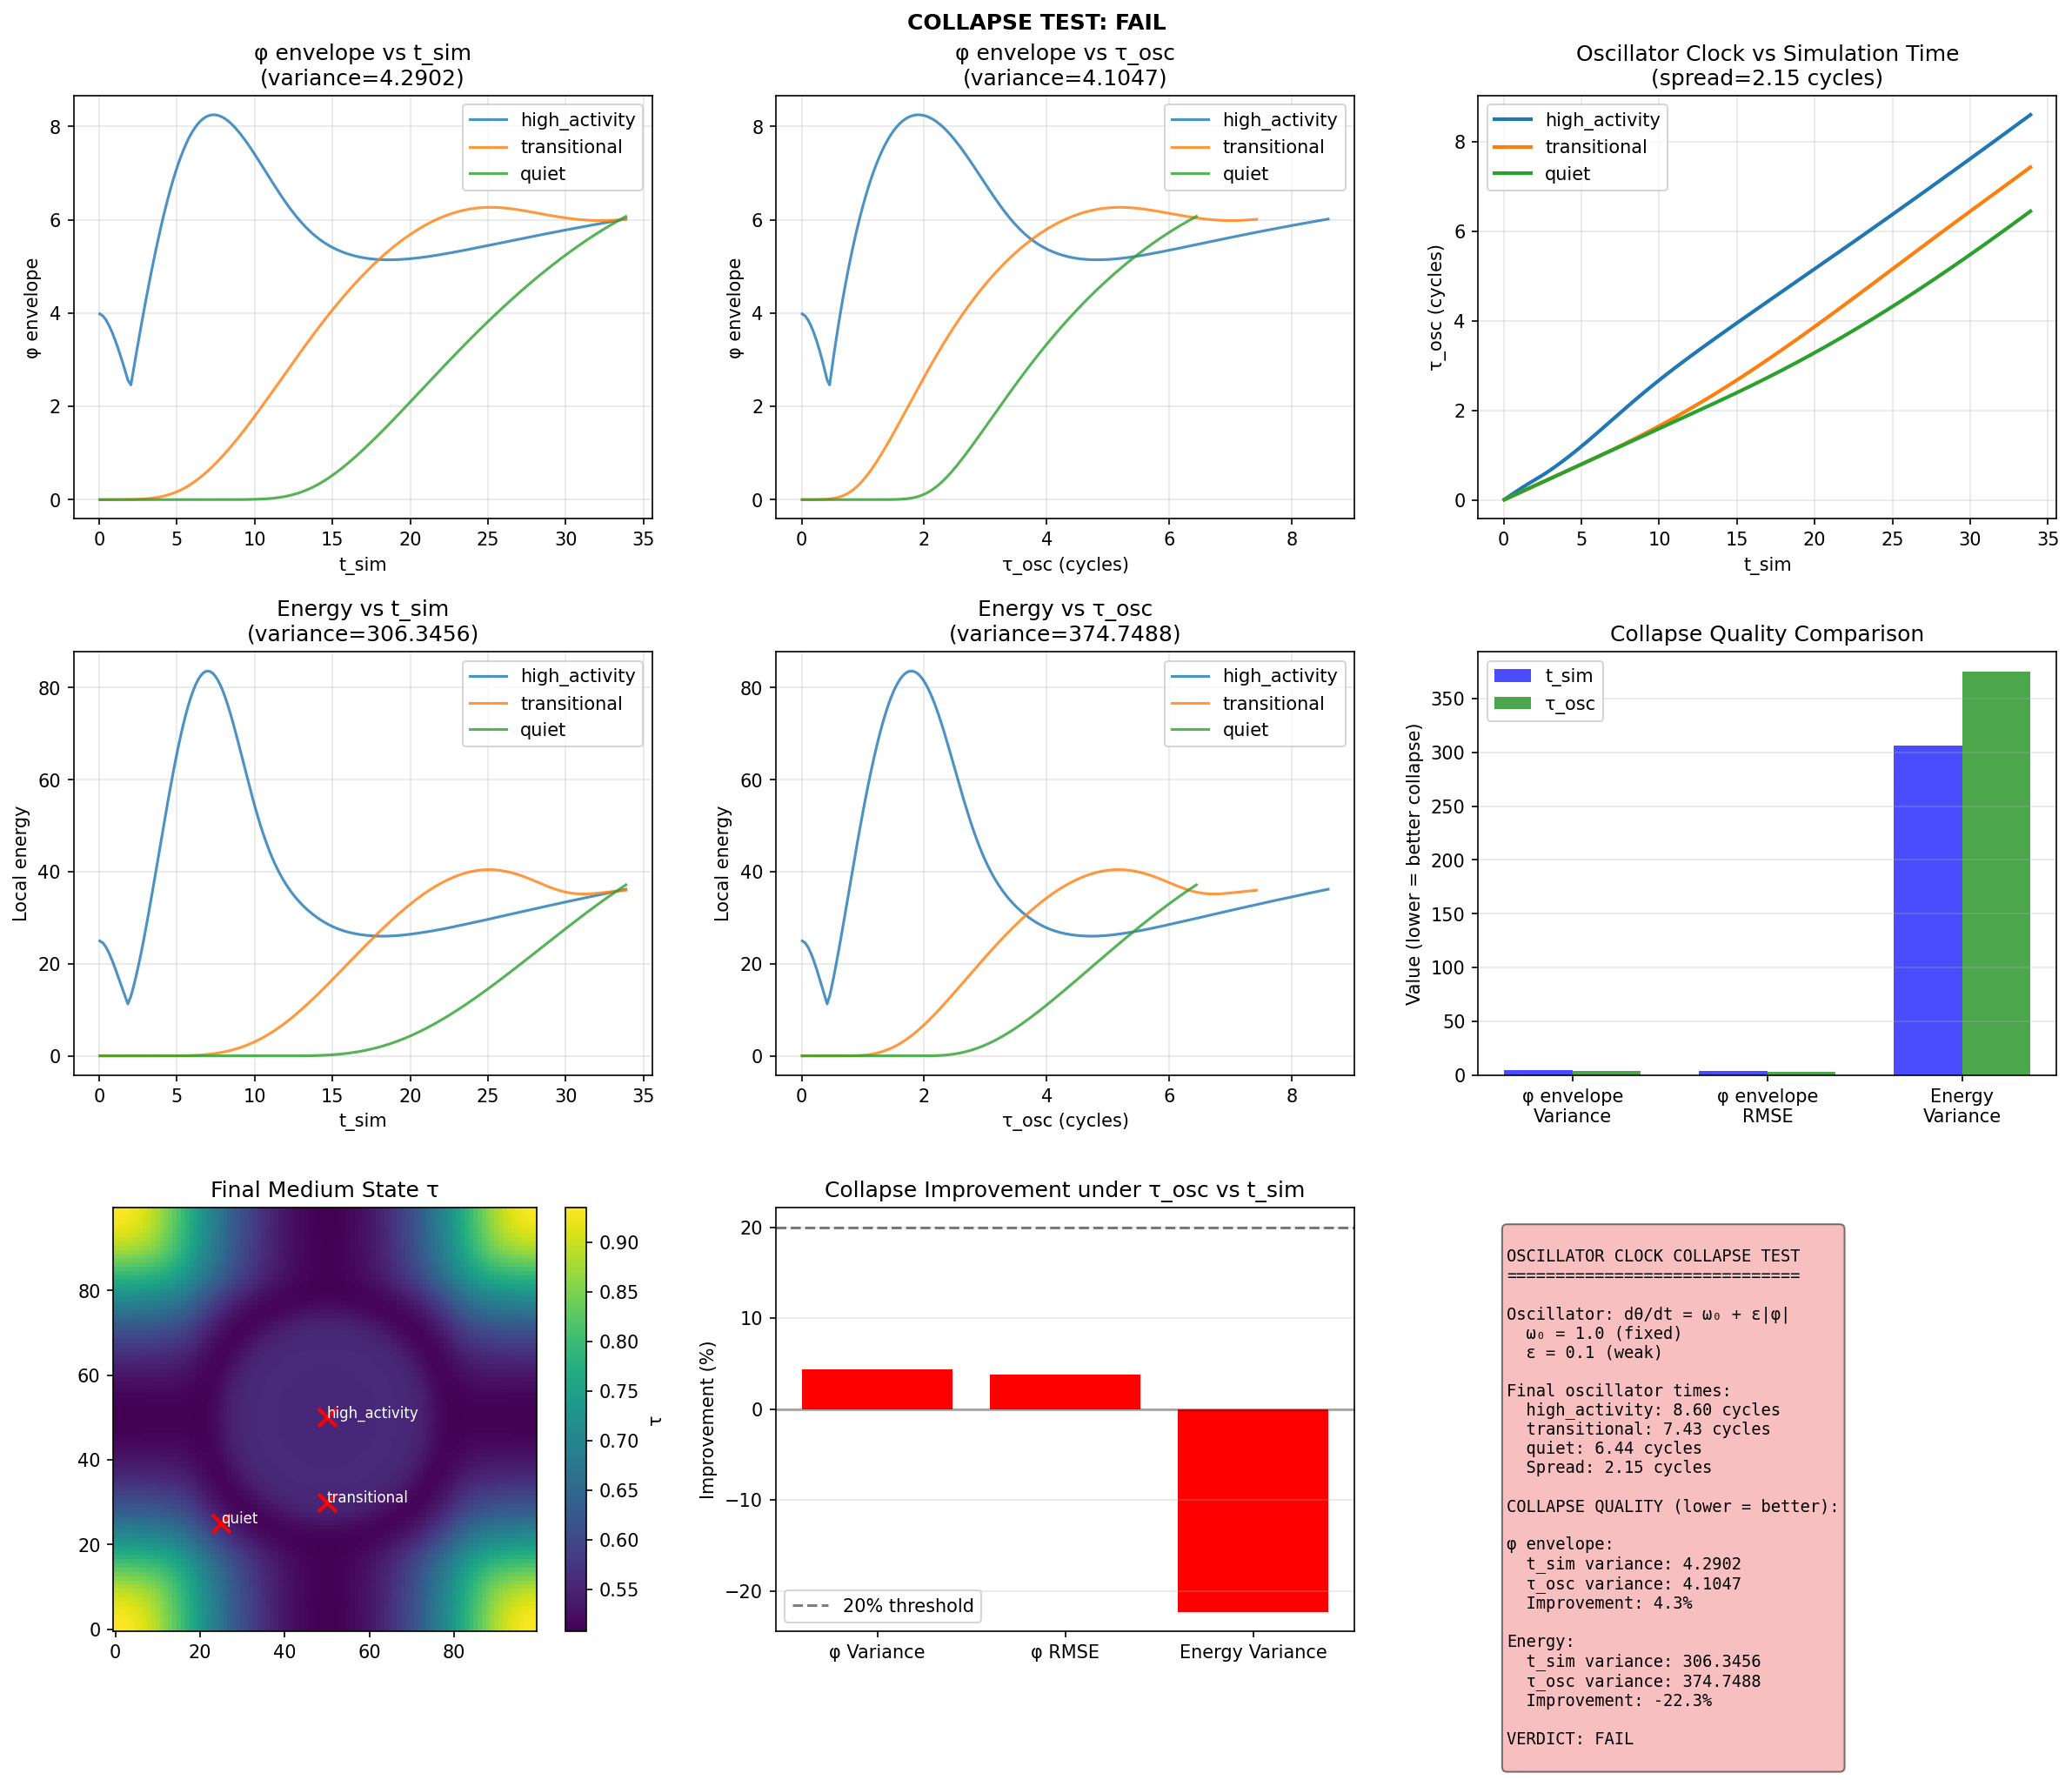

This chart was generated by the following Python code:
#!/usr/bin/env python3
"""
QMRT Oscillator Clock Collapse Test
====================================

KEY QUESTION:
Does the oscillator clock τ_osc parameterize local dynamics 
BETTER than simulation time t_sim?

TEST PROCEDURE:
1. Pick 3 probe regions with different activity levels
2. Record at each probe:
   - t_sim (simulation time)
   - τ_osc = θ/(2π) (continuous oscillator time)
   - O (independent observable: local wave amplitude envelope)
3. Plot O vs t_sim and O vs τ_osc for all probes
4. Measure collapse quality: do curves align better under τ_osc?

PASS/FAIL CRITERION:
- Curves collapse better under τ_osc than under t_sim
- Improvement is nontrivial (>20% variance reduction)

OSCILLATOR EQUATION (process-based):
  dθ/dt = ω₀ + ε|φ(x_i, t)|
  
  - ω₀ fixed across all probes
  - ε weak (0.1)
  - NO direct dependence on τ or c_eff
"""

import numpy as np
import matplotlib.pyplot as plt
from scipy.ndimage import gaussian_filter
from scipy.interpolate import interp1d
import json


class CollapseTestSimulator:
    """
    Simulator for oscillator clock collapse test.
    """
    
    def __init__(
        self,
        size: int = 100,
        c_0: float = 2.0,
        tau_0: float = 1.0,
        beta: float = 1.0,
        lambda_relax: float = 1.5,
        D_medium: float = 0.1,
        gamma_wave: float = 0.008,
        dt: float = 0.04,
        # Oscillator parameters (FIXED across all probes)
        omega_0: float = 1.0,  # Base frequency - SAME for all
        epsilon: float = 0.1,  # Coupling - weak
    ):
        self.size = size
        self.c_0 = c_0
        self.tau_0 = tau_0
        self.beta = beta
        self.lambda_relax = lambda_relax
        self.D_medium = D_medium
        self.gamma_wave = gamma_wave
        self.dt = dt
        self.omega_0 = omega_0
        self.epsilon = epsilon
        
        # Fields
        self.phi = np.zeros((size, size))
        self.phi_dot = np.zeros((size, size))
        self.tau = np.ones((size, size)) * tau_0
        
        # Time
        self.t_sim = 0.0
        
        # Probes
        self.probes = {}
        self.oscillator_phase = {}
        
        # History
        self.history = {
            't_sim': [],
        }
    
    def set_probes(self, probes: dict):
        """Set probe locations."""
        self.probes = probes
        for name in probes:
            self.oscillator_phase[name] = 0.0
            self.history[f'theta_{name}'] = []
            self.history[f'tau_osc_{name}'] = []
            self.history[f'phi_envelope_{name}'] = []  # Independent observable
            self.history[f'energy_{name}'] = []  # Another observable
    
    def compute_c_eff(self):
        """Wave speed from medium state."""
        c_eff = self.c_0 * self.tau / self.tau_0
        return np.clip(c_eff, 0.3, self.c_0 * 1.5)
    
    def step(self):
        """Advance one timestep."""
        rho = self.phi**2 + self.phi_dot**2
        rho_smooth = gaussian_filter(rho, sigma=2.0)
        rho_max = np.max(rho_smooth) + 1e-10
        
        tau_eq = self.tau_0 / (1 + self.beta * rho_smooth / rho_max)
        
        lap_tau = (np.roll(self.tau, 1, axis=0) + np.roll(self.tau, -1, axis=0) +
                   np.roll(self.tau, 1, axis=1) + np.roll(self.tau, -1, axis=1) - 
                   4 * self.tau)
        
        dtau_dt = -self.lambda_relax * (self.tau - tau_eq) + self.D_medium * lap_tau
        self.tau += dtau_dt * self.dt
        self.tau = np.clip(self.tau, 0.1, 2.0)
        
        c_eff = self.compute_c_eff()
        
        lap_phi = (np.roll(self.phi, 1, axis=0) + np.roll(self.phi, -1, axis=0) +
                   np.roll(self.phi, 1, axis=1) + np.roll(self.phi, -1, axis=1) - 
                   4 * self.phi)
        
        acc = c_eff**2 * lap_phi - self.gamma_wave * self.phi_dot
        self.phi_dot += acc * self.dt
        self.phi += self.phi_dot * self.dt
        
        # Update oscillators at each probe
        # PROCESS-BASED: dθ/dt = ω₀ + ε|φ|
        for name, (ri, rj) in self.probes.items():
            local_phi = self.phi[ri, rj]
            dtheta_dt = self.omega_0 + self.epsilon * np.abs(local_phi)
            self.oscillator_phase[name] += dtheta_dt * self.dt
        
        self.t_sim += self.dt
    
    def record_history(self):
        """Record state for analysis."""
        self.history['t_sim'].append(self.t_sim)
        
        for name, (ri, rj) in self.probes.items():
            theta = self.oscillator_phase[name]
            tau_osc = theta / (2 * np.pi)  # Continuous oscillator time
            
            # Independent observable: smoothed amplitude envelope
            # Use a small window around the probe
            window = 3
            i0, i1 = max(0, ri-window), min(self.size, ri+window+1)
            j0, j1 = max(0, rj-window), min(self.size, rj+window+1)
            phi_local = self.phi[i0:i1, j0:j1]
            phi_envelope = np.sqrt(np.mean(phi_local**2))
            
            # Energy observable
            energy_local = self.phi[ri, rj]**2 + self.phi_dot[ri, rj]**2
            
            self.history[f'theta_{name}'].append(theta)
            self.history[f'tau_osc_{name}'].append(tau_osc)
            self.history[f'phi_envelope_{name}'].append(phi_envelope)
            self.history[f'energy_{name}'].append(energy_local)
    
    def add_pulse(self, center, amplitude=3.0, width=4.0, velocity=True):
        """Add a Gaussian pulse."""
        for i in range(self.size):
            for j in range(self.size):
                r = np.sqrt((i - center[0])**2 + (j - center[1])**2)
                if r < 4 * width:
                    if velocity:
                        self.phi_dot[i, j] += amplitude * np.exp(-r**2 / (2 * width**2))
                    else:
                        self.phi[i, j] += amplitude * np.exp(-r**2 / (2 * width**2))


def compute_collapse_quality(t_values_list, obs_values_list, common_range=None):
    """
    Compute collapse quality: how well do curves from different regions 
    align when parameterized by a given time variable?
    
    Lower variance = better collapse.
    
    Args:
        t_values_list: List of time arrays (one per region)
        obs_values_list: List of observable arrays (one per region)
        common_range: (t_min, t_max) for interpolation
    
    Returns:
        dict with collapse metrics
    """
    # Find common range
    t_mins = [np.min(t) for t in t_values_list]
    t_maxs = [np.max(t) for t in t_values_list]
    
    if common_range is None:
        t_common_min = max(t_mins)
        t_common_max = min(t_maxs)
    else:
        t_common_min, t_common_max = common_range
    
    if t_common_max <= t_common_min:
        return {'variance': np.nan, 'rmse': np.nan, 'correlation': np.nan}
    
    # Create common time grid
    n_points = 100
    t_common = np.linspace(t_common_min, t_common_max, n_points)
    
    # Interpolate all curves onto common grid
    interpolated = []
    for t_arr, obs_arr in zip(t_values_list, obs_values_list):
        # Sort by time
        sort_idx = np.argsort(t_arr)
        t_sorted = np.array(t_arr)[sort_idx]
        obs_sorted = np.array(obs_arr)[sort_idx]
        
        # Interpolate
        try:
            f = interp1d(t_sorted, obs_sorted, kind='linear', 
                        bounds_error=False, fill_value='extrapolate')
            obs_interp = f(t_common)
            interpolated.append(obs_interp)
        except:
            return {'variance': np.nan, 'rmse': np.nan, 'correlation': np.nan}
    
    if len(interpolated) < 2:
        return {'variance': np.nan, 'rmse': np.nan, 'correlation': np.nan}
    
    # Stack and compute metrics
    stacked = np.vstack(interpolated)
    
    # Variance at each time point, averaged
    variance_per_t = np.var(stacked, axis=0)
    mean_variance = np.mean(variance_per_t)
    
    # RMSE between curves
    n_curves = len(interpolated)
    rmse_sum = 0
    count = 0
    for i in range(n_curves):
        for j in range(i+1, n_curves):
            rmse_sum += np.sqrt(np.mean((interpolated[i] - interpolated[j])**2))
            count += 1
    mean_rmse = rmse_sum / count if count > 0 else np.nan
    
    # Mean correlation between curves
    corr_sum = 0
    for i in range(n_curves):
        for j in range(i+1, n_curves):
            corr = np.corrcoef(interpolated[i], interpolated[j])[0, 1]
            if not np.isnan(corr):
                corr_sum += corr
    mean_corr = corr_sum / count if count > 0 else np.nan
    
    return {
        'variance': float(mean_variance),
        'rmse': float(mean_rmse),
        'correlation': float(mean_corr),
    }


def run_collapse_test():
    """
    Main collapse test.
    """
    print("=" * 70)
    print("OSCILLATOR CLOCK COLLAPSE TEST")
    print("=" * 70)
    print()
    print("Question: Does τ_osc parameterize dynamics better than t_sim?")
    print()
    print("Oscillator equation: dθ/dt = ω₀ + ε|φ|")
    print("  ω₀ = 1.0 (fixed across all probes)")
    print("  ε = 0.1 (weak coupling)")
    print()
    
    # Create simulator
    sim = CollapseTestSimulator(
        size=100,
        beta=1.0,
        lambda_relax=1.5,
        omega_0=1.0,  # FIXED
        epsilon=0.1,  # WEAK
    )
    
    # Set up probes
    probes = {
        'high_activity': (50, 50),  # Energy source location
        'transitional': (50, 30),   # Medium distance
        'quiet': (25, 25),          # Far from source
    }
    sim.set_probes(probes)
    
    # Add stationary energy at high_activity location
    sim.add_pulse([50, 50], amplitude=5.0, velocity=False)
    
    # Let medium settle
    print("Phase 1: Medium settling (50 steps)")
    for t in range(50):
        sim.step()
        if t % 5 == 0:
            sim.record_history()
    
    # Add propagating pulse to create dynamics
    print("Phase 2: Adding propagating pulse")
    sim.add_pulse([50, 50], amplitude=4.0, velocity=True)
    
    # Run main simulation
    print("Phase 3: Main simulation (800 steps)")
    for t in range(800):
        sim.step()
        if t % 4 == 0:
            sim.record_history()
    
    # Analysis
    print("\n" + "=" * 70)
    print("COLLAPSE ANALYSIS")
    print("=" * 70)
    
    results = {}
    
    # Extract data
    t_sim = np.array(sim.history['t_sim'])
    
    tau_osc = {}
    phi_envelope = {}
    energy = {}
    
    for name in probes:
        tau_osc[name] = np.array(sim.history[f'tau_osc_{name}'])
        phi_envelope[name] = np.array(sim.history[f'phi_envelope_{name}'])
        energy[name] = np.array(sim.history[f'energy_{name}'])
    
    # Compute collapse quality for phi_envelope observable
    print("\n1. PHI ENVELOPE COLLAPSE")
    print("-" * 50)
    
    # Under t_sim
    t_sim_list = [t_sim, t_sim, t_sim]
    phi_list = [phi_envelope[name] for name in probes]
    
    collapse_t_sim = compute_collapse_quality(t_sim_list, phi_list)
    print(f"  Under t_sim:")
    print(f"    Variance: {collapse_t_sim['variance']:.6f}")
    print(f"    RMSE: {collapse_t_sim['rmse']:.6f}")
    
    # Under tau_osc
    tau_osc_list = [tau_osc[name] for name in probes]
    
    collapse_tau_osc = compute_collapse_quality(tau_osc_list, phi_list)
    print(f"  Under τ_osc:")
    print(f"    Variance: {collapse_tau_osc['variance']:.6f}")
    print(f"    RMSE: {collapse_tau_osc['rmse']:.6f}")
    
    # Improvement
    if collapse_t_sim['variance'] > 0:
        variance_improvement = (collapse_t_sim['variance'] - collapse_tau_osc['variance']) / collapse_t_sim['variance'] * 100
    else:
        variance_improvement = 0
    
    if collapse_t_sim['rmse'] > 0:
        rmse_improvement = (collapse_t_sim['rmse'] - collapse_tau_osc['rmse']) / collapse_t_sim['rmse'] * 100
    else:
        rmse_improvement = 0
    
    print(f"\n  Variance improvement: {variance_improvement:.1f}%")
    print(f"  RMSE improvement: {rmse_improvement:.1f}%")
    
    results['phi_envelope'] = {
        't_sim': collapse_t_sim,
        'tau_osc': collapse_tau_osc,
        'variance_improvement_pct': float(variance_improvement),
        'rmse_improvement_pct': float(rmse_improvement),
    }
    
    # Compute collapse quality for energy observable
    print("\n2. ENERGY COLLAPSE")
    print("-" * 50)
    
    energy_list = [energy[name] for name in probes]
    
    collapse_energy_t_sim = compute_collapse_quality(t_sim_list, energy_list)
    collapse_energy_tau_osc = compute_collapse_quality(tau_osc_list, energy_list)
    
    print(f"  Under t_sim:")
    print(f"    Variance: {collapse_energy_t_sim['variance']:.6f}")
    print(f"  Under τ_osc:")
    print(f"    Variance: {collapse_energy_tau_osc['variance']:.6f}")
    
    if collapse_energy_t_sim['variance'] > 0:
        energy_variance_improvement = (collapse_energy_t_sim['variance'] - collapse_energy_tau_osc['variance']) / collapse_energy_t_sim['variance'] * 100
    else:
        energy_variance_improvement = 0
    
    print(f"\n  Variance improvement: {energy_variance_improvement:.1f}%")
    
    results['energy'] = {
        't_sim': collapse_energy_t_sim,
        'tau_osc': collapse_energy_tau_osc,
        'variance_improvement_pct': float(energy_variance_improvement),
    }
    
    # Final oscillator state
    print("\n3. FINAL OSCILLATOR STATE")
    print("-" * 50)
    
    for name in probes:
        final_tau_osc = tau_osc[name][-1]
        print(f"  {name:15}: τ_osc = {final_tau_osc:.2f} cycles")
    
    tau_osc_spread = max([tau_osc[name][-1] for name in probes]) - min([tau_osc[name][-1] for name in probes])
    print(f"\n  τ_osc spread: {tau_osc_spread:.2f} cycles")
    
    results['final_tau_osc'] = {name: float(tau_osc[name][-1]) for name in probes}
    results['tau_osc_spread'] = float(tau_osc_spread)
    
    # Verdict
    print("\n" + "=" * 70)
    print("VERDICT")
    print("=" * 70)
    
    # Pass criteria: >20% improvement in either metric
    phi_pass = variance_improvement > 20 or rmse_improvement > 20
    energy_pass = energy_variance_improvement > 20
    
    any_pass = phi_pass or energy_pass
    
    print(f"\n  Phi envelope collapse improves: {'PASS' if phi_pass else 'FAIL'} ({variance_improvement:.1f}% variance)")
    print(f"  Energy collapse improves: {'PASS' if energy_pass else 'FAIL'} ({energy_variance_improvement:.1f}% variance)")
    
    if any_pass:
        verdict = "τ_osc PARAMETERIZES LOCAL DYNAMICS BETTER THAN t_sim"
        verdict_short = "PASS"
    else:
        verdict = "τ_osc DOES NOT IMPROVE COLLAPSE - NOT YET A UNIVERSAL TIME"
        verdict_short = "FAIL"
    
    print(f"\n>>> {verdict}")
    
    results['verdict'] = verdict
    results['verdict_short'] = verdict_short
    results['phi_pass'] = bool(phi_pass)
    results['energy_pass'] = bool(energy_pass)
    
    # Plotting
    fig = plt.figure(figsize=(16, 14))
    
    # 1. Phi envelope vs t_sim
    ax = fig.add_subplot(3, 3, 1)
    for name in probes:
        ax.plot(t_sim, phi_envelope[name], label=name, linewidth=1.5, alpha=0.8)
    ax.set_xlabel('t_sim')
    ax.set_ylabel('φ envelope')
    ax.set_title(f'φ envelope vs t_sim\n(variance={collapse_t_sim["variance"]:.4f})')
    ax.legend()
    ax.grid(True, alpha=0.3)
    
    # 2. Phi envelope vs tau_osc
    ax = fig.add_subplot(3, 3, 2)
    for name in probes:
        ax.plot(tau_osc[name], phi_envelope[name], label=name, linewidth=1.5, alpha=0.8)
    ax.set_xlabel('τ_osc (cycles)')
    ax.set_ylabel('φ envelope')
    ax.set_title(f'φ envelope vs τ_osc\n(variance={collapse_tau_osc["variance"]:.4f})')
    ax.legend()
    ax.grid(True, alpha=0.3)
    
    # 3. Oscillator time evolution
    ax = fig.add_subplot(3, 3, 3)
    for name in probes:
        ax.plot(t_sim, tau_osc[name], label=name, linewidth=2)
    ax.set_xlabel('t_sim')
    ax.set_ylabel('τ_osc (cycles)')
    ax.set_title(f'Oscillator Clock vs Simulation Time\n(spread={tau_osc_spread:.2f} cycles)')
    ax.legend()
    ax.grid(True, alpha=0.3)
    
    # 4. Energy vs t_sim
    ax = fig.add_subplot(3, 3, 4)
    for name in probes:
        ax.plot(t_sim, energy[name], label=name, linewidth=1.5, alpha=0.8)
    ax.set_xlabel('t_sim')
    ax.set_ylabel('Local energy')
    ax.set_title(f'Energy vs t_sim\n(variance={collapse_energy_t_sim["variance"]:.4f})')
    ax.legend()
    ax.grid(True, alpha=0.3)
    
    # 5. Energy vs tau_osc
    ax = fig.add_subplot(3, 3, 5)
    for name in probes:
        ax.plot(tau_osc[name], energy[name], label=name, linewidth=1.5, alpha=0.8)
    ax.set_xlabel('τ_osc (cycles)')
    ax.set_ylabel('Local energy')
    ax.set_title(f'Energy vs τ_osc\n(variance={collapse_energy_tau_osc["variance"]:.4f})')
    ax.legend()
    ax.grid(True, alpha=0.3)
    
    # 6. Collapse quality comparison
    ax = fig.add_subplot(3, 3, 6)
    metrics = ['φ envelope\nVariance', 'φ envelope\nRMSE', 'Energy\nVariance']
    t_sim_vals = [collapse_t_sim['variance'], collapse_t_sim['rmse'], collapse_energy_t_sim['variance']]
    tau_osc_vals = [collapse_tau_osc['variance'], collapse_tau_osc['rmse'], collapse_energy_tau_osc['variance']]
    
    x = np.arange(len(metrics))
    width = 0.35
    ax.bar(x - width/2, t_sim_vals, width, label='t_sim', color='blue', alpha=0.7)
    ax.bar(x + width/2, tau_osc_vals, width, label='τ_osc', color='green', alpha=0.7)
    ax.set_xticks(x)
    ax.set_xticklabels(metrics)
    ax.set_ylabel('Value (lower = better collapse)')
    ax.set_title('Collapse Quality Comparison')
    ax.legend()
    ax.grid(True, alpha=0.3, axis='y')
    
    # 7. Final τ field
    ax = fig.add_subplot(3, 3, 7)
    im = ax.imshow(sim.tau.T, origin='lower', cmap='viridis')
    for name, (ri, rj) in probes.items():
        ax.scatter(ri, rj, c='red', s=100, marker='x', linewidths=2)
        ax.annotate(name, (ri, rj), color='white', fontsize=8)
    ax.set_title('Final Medium State τ')
    plt.colorbar(im, ax=ax, label='τ')
    
    # 8. Improvement bars
    ax = fig.add_subplot(3, 3, 8)
    improvements = [variance_improvement, rmse_improvement, energy_variance_improvement]
    labels = ['φ Variance', 'φ RMSE', 'Energy Variance']
    colors = ['green' if imp > 20 else 'red' for imp in improvements]
    ax.bar(labels, improvements, color=colors)
    ax.axhline(y=20, color='k', linestyle='--', alpha=0.5, label='20% threshold')
    ax.axhline(y=0, color='k', linestyle='-', alpha=0.3)
    ax.set_ylabel('Improvement (%)')
    ax.set_title('Collapse Improvement under τ_osc vs t_sim')
    ax.legend()
    ax.grid(True, alpha=0.3, axis='y')
    
    # 9. Summary
    ax = fig.add_subplot(3, 3, 9)
    ax.axis('off')
    
    summary = f"""
OSCILLATOR CLOCK COLLAPSE TEST
==============================

Oscillator: dθ/dt = ω₀ + ε|φ|
  ω₀ = 1.0 (fixed)
  ε = 0.1 (weak)

Final oscillator times:
  high_activity: {tau_osc['high_activity'][-1]:.2f} cycles
  transitional: {tau_osc['transitional'][-1]:.2f} cycles
  quiet: {tau_osc['quiet'][-1]:.2f} cycles
  Spread: {tau_osc_spread:.2f} cycles

COLLAPSE QUALITY (lower = better):

φ envelope:
  t_sim variance: {collapse_t_sim['variance']:.4f}
  τ_osc variance: {collapse_tau_osc['variance']:.4f}
  Improvement: {variance_improvement:.1f}%

Energy:
  t_sim variance: {collapse_energy_t_sim['variance']:.4f}
  τ_osc variance: {collapse_energy_tau_osc['variance']:.4f}
  Improvement: {energy_variance_improvement:.1f}%

VERDICT: {verdict_short}
"""
    
    color = 'lightgreen' if any_pass else 'lightcoral'
    ax.text(0.05, 0.95, summary, transform=ax.transAxes, fontsize=9,
           verticalalignment='top', fontfamily='monospace',
           bbox=dict(boxstyle='round', facecolor=color, alpha=0.5))
    
    plt.suptitle(f'COLLAPSE TEST: {verdict_short}', fontsize=12, fontweight='bold')
    plt.tight_layout()
    plt.savefig('/app/backend/qmrt_topology/collapse_test.png', dpi=150, bbox_inches='tight')
    print("\nSaved collapse_test.png")
    
    # Save JSON
    with open('/app/backend/qmrt_topology/collapse_test_results.json', 'w') as f:
        json.dump(results, f, indent=2)
    print("Saved collapse_test_results.json")
    
    return results


if __name__ == "__main__":
    results = run_collapse_test()
